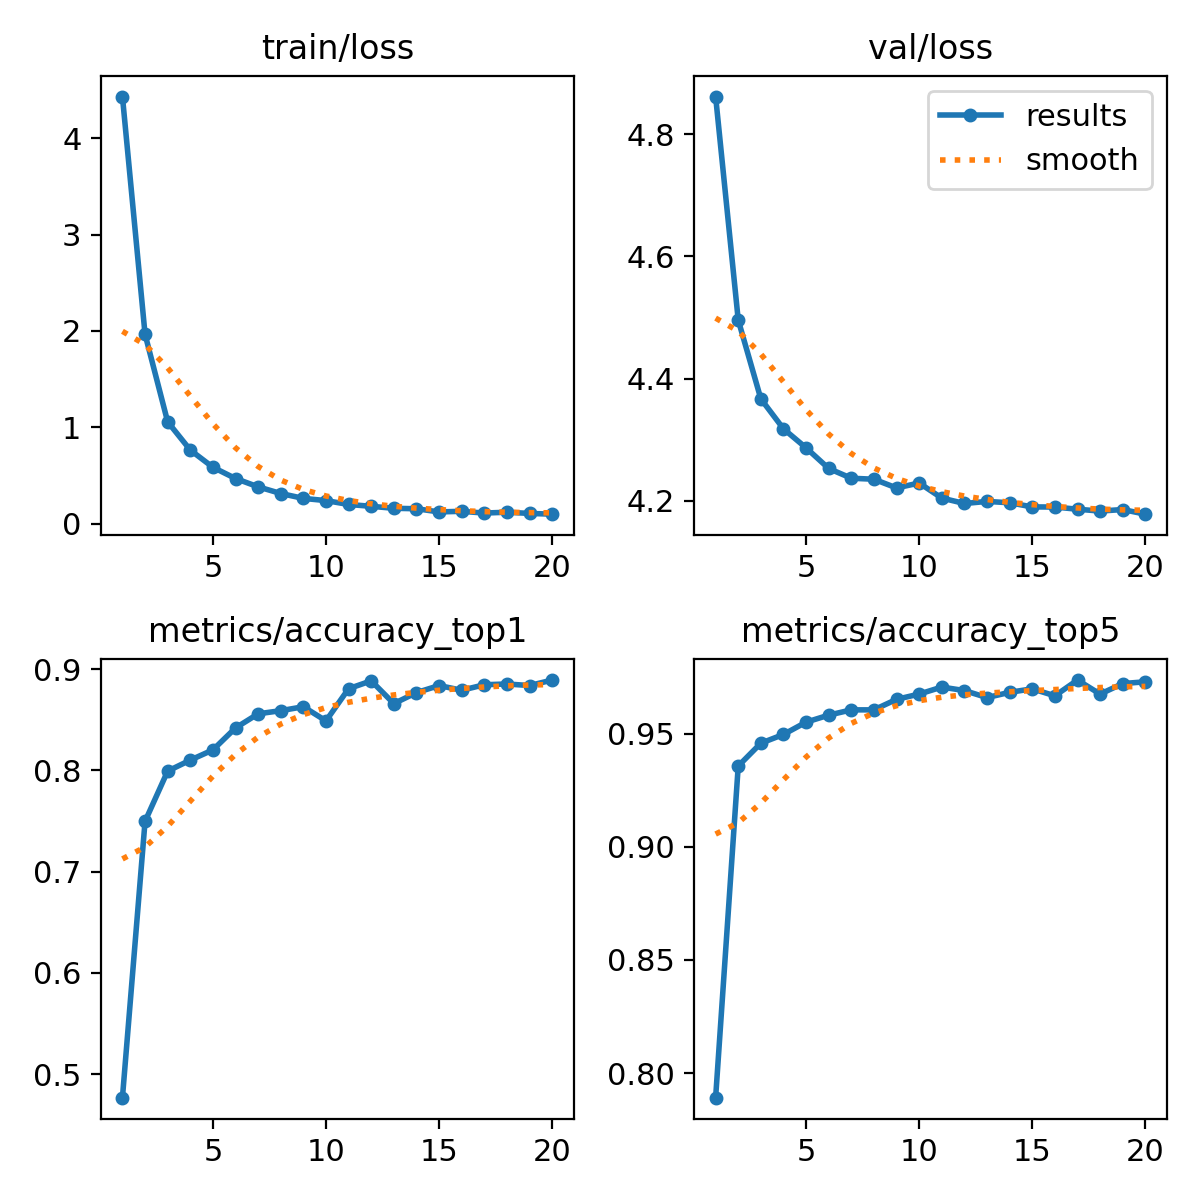

Values plotted in this chart, from the file beside it:
epoch, train/loss, metrics/accuracy_top1, metrics/accuracy_top5, val/loss, lr/pg0, lr/pg1, lr/pg2
1, 4.431, 0.4767, 0.7892, 4.862, 0.0002372, 0.0002372, 0.0002372
2, 1.966, 0.7496, 0.9357, 4.496, 0.0004517, 0.0004517, 0.0004517
3, 1.058, 0.7992, 0.9457, 4.367, 0.0006426, 0.0006426, 0.0006426
4, 0.7654, 0.8101, 0.9496, 4.317, 0.000608, 0.000608, 0.000608
5, 0.587, 0.8202, 0.955, 4.286, 0.000608, 0.000608, 0.000608
6, 0.4703, 0.8419, 0.9581, 4.253, 0.0005726, 0.0005726, 0.0005726
7, 0.3841, 0.8558, 0.9605, 4.237, 0.0005373, 0.0005373, 0.0005373
8, 0.3148, 0.8589, 0.9605, 4.235, 0.0005019, 0.0005019, 0.0005019
9, 0.2641, 0.8628, 0.9651, 4.221, 0.0004666, 0.0004666, 0.0004666
10, 0.2413, 0.8488, 0.9674, 4.229, 0.0004313, 0.0004313, 0.0004313
11, 0.2011, 0.8806, 0.9705, 4.204, 0.0003959, 0.0003959, 0.0003959
12, 0.182, 0.8884, 0.969, 4.195, 0.0003606, 0.0003606, 0.0003606
13, 0.1615, 0.8659, 0.9659, 4.199, 0.0003252, 0.0003252, 0.0003252
14, 0.1567, 0.8767, 0.9682, 4.196, 0.0002899, 0.0002899, 0.0002899
15, 0.1239, 0.8837, 0.9698, 4.189, 0.0002545, 0.0002545, 0.0002545
16, 0.1302, 0.8791, 0.9667, 4.189, 0.0002192, 0.0002192, 0.0002192
17, 0.1119, 0.8845, 0.9736, 4.186, 0.0001838, 0.0001838, 0.0001838
18, 0.1207, 0.8853, 0.9674, 4.183, 0.0001485, 0.0001485, 0.0001485
19, 0.1083, 0.8837, 0.9721, 4.185, 0.0001132, 0.0001132, 0.0001132
20, 0.1005, 0.8891, 0.9729, 4.178, 7.7826e-05, 7.7826e-05, 7.7826e-05
